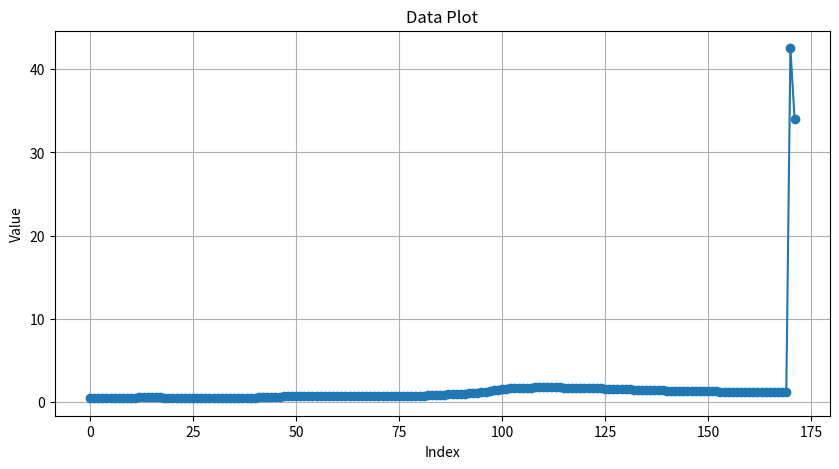

Write the Python code that produced this figure.
import matplotlib.pyplot as plt
import numpy as np

# Sample data (numeric values only, excluding the initial ID and final "ok" values)
data = "0.47966889264215,0.47742324048705,0.48795608071738,0.49183077800899,0.50051621034369,0.50258968957775,0.51156076159836,0.51463932321816,0.52424521653144,0.53616993840094,0.54640701683244,0.561556554537,0.56841724231253,0.5718772477893,0.57088432832582,0.56903220048707,0.56747605052152,0.56566229266352,0.56190093874244,0.55972220729913,0.5574740460291,0.55437135838352,0.55238602526318,0.54870205531903,0.54423841292138,0.54257948065158,0.54051385228839,0.53898044296475,0.53664952597192,0.53648323613912,0.5354469681512,0.53757684192103,0.53571526530775,0.53689464592079,0.53958905251472,0.541080656254,0.54489301169844,0.54776465366844,0.55177321005769,0.55459903447976,0.56129040860412,0.5663270595839,0.57256146352886,0.58405797466784,0.60059863597386,0.62307008254835,0.65828547764517,0.68611422119961,0.70954450447026,0.72482082889484,0.73498761015134,0.74178082001324,0.74743557847871,0.75143550890412,0.75442243371844,0.75645261908949,0.7575512530684,0.75590589327176,0.75531152477726,0.75368332703197,0.74948522338108,0.74708913203127,0.74236520002832,0.73780079144338,0.73179960432508,0.72890103045345,0.72666493926652,0.72498736432713,0.72323572673202,0.72221802601647,0.72195899659511,0.72341962878724,0.72556768887055,0.72791164164271,0.73280767589074,0.73884059897309,0.7441956852289,0.75093610605003,0.7604593437847,0.77115507667331,0.78699005300512,0.80256677108113,0.82015119540574,0.8403852787303,0.86242799159858,0.88398695840413,0.91502243931015,0.93812142835335,0.96213389416547,0.98511046535052,1.0053756761573,1.0281668914297,1.0576725529044,1.0912360535355,1.1315551576365,1.1832930596264,1.2506288606325,1.3470671116531,1.4341026497277,1.5139079112707,1.5807632864563,1.6336620579284,1.6820373057844,1.7139567667587,1.7266142972209,1.7483431988319,1.7479452461472,1.7585692981057,1.7669213852563,1.769584477422,1.7799195151686,1.7753197707142,1.7780082228767,1.7719922996674,1.7693436786974,1.7603722366552,1.758964295165,1.7406551266743,1.7257679649469,1.7313943325003,1.7086595464657,1.6880873183794,1.6751667051508,1.6720704134994,1.6543357523809,1.6389993755083,1.6251878376529,1.606235202966,1.5891533418385,1.572245412458,1.562602286291,1.5325260438939,1.5211397275789,1.5060309744765,1.4891657177161,1.4698378250759,1.4626174518621,1.4456960708894,1.4355860674245,1.4178471593692,1.4042048948435,1.388861102272,1.3774359081585,1.3644440460745,1.3603729523446,1.3412425763255,1.3396319151792,1.3214709525501,1.3174440791675,1.3112087203946,1.2916769550509,1.2855791553561,1.2854879187059,1.2757844247449,1.2711039216371,1.2640289400139,1.2507785003118,1.2548564518249,1.2552242308326,1.2496230691567,1.2444193629011,1.2444367438789,1.2439330440822,1.226789702688,1.2340550021974,1.2186599868674,1.2130378499155,1.198316797239,1.1957353893045,1.1808460085619,42.51,34.01"

# Convert the data to a list of floats
data_list = [float(value) for value in data.split(',')]

# Create a plot
plt.figure(figsize=(10, 5))
plt.plot(data_list, marker='o')
plt.title('Data Plot')
plt.xlabel('Index')
plt.ylabel('Value')
plt.grid(True)

# Save the plot as an image
graph_image_path = 'data_plot.png'
plt.savefig(graph_image_path)
plt.close()

print(f"Graph image saved as '{graph_image_path}'")
